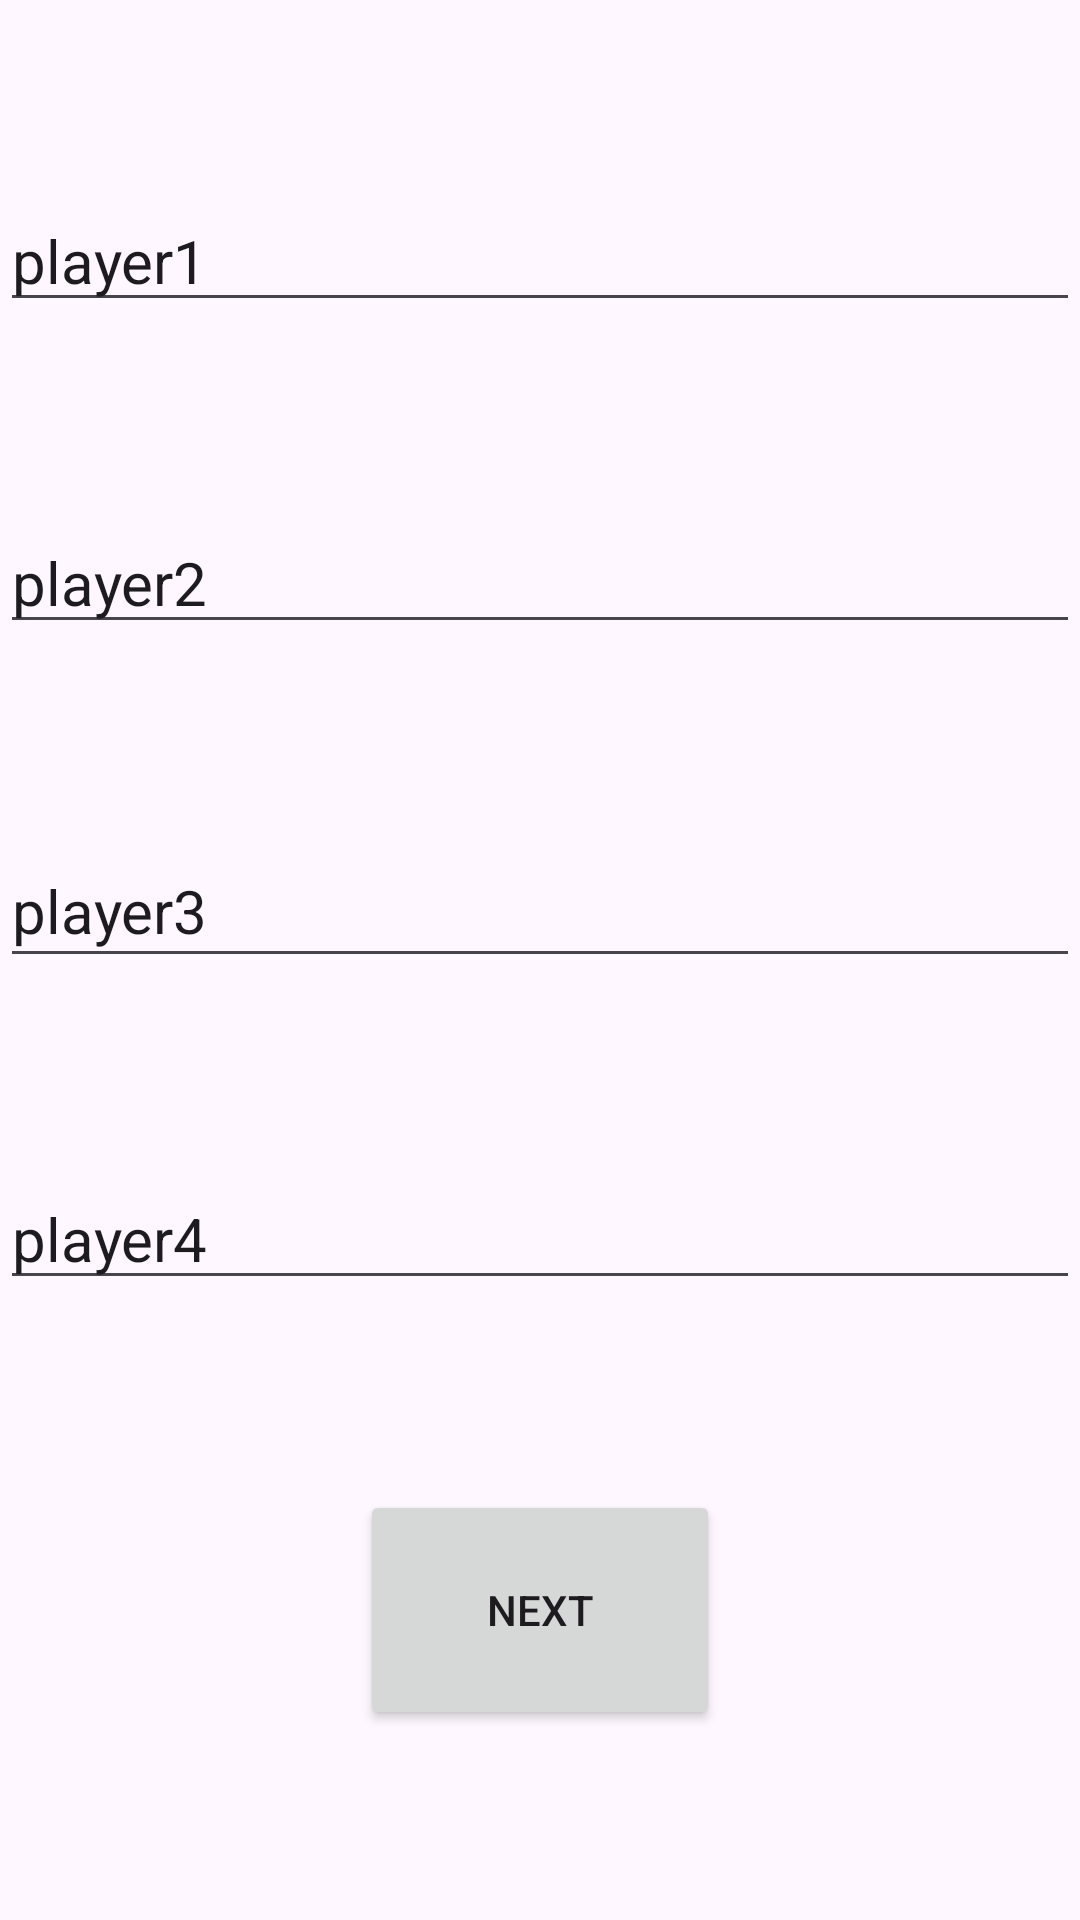

Layout XML and referenced resources for this Android screen:
<!-- AndroidManifest.xml: application theme Theme.Screwcalculator -->
<!-- res/layout/activity_main.xml -->
<?xml version="1.0" encoding="utf-8"?>
<androidx.constraintlayout.widget.ConstraintLayout
    xmlns:android="http://schemas.android.com/apk/res/android"
    xmlns:app="http://schemas.android.com/apk/res-auto"
    xmlns:tools="http://schemas.android.com/tools"
    android:layout_width="match_parent"
    android:layout_height="match_parent"
    tools:context=".MainActivity">

    <EditText
        android:id="@+id/player1"
        android:layout_width="0dp"
        android:layout_height="wrap_content"
        android:ems="10"
        android:inputType="text"
        android:text="player1"
        android:textSize="20sp"
        app:layout_constraintStart_toStartOf="parent"
        app:layout_constraintEnd_toEndOf="parent"
        app:layout_constraintTop_toTopOf="parent"
        app:layout_constraintBottom_toTopOf="@+id/player2"/>

    <EditText
        android:id="@+id/player2"
        android:layout_width="0dp"
        android:layout_height="wrap_content"
        android:ems="10"
        android:inputType="text"
        android:text="player2"
        android:textSize="20sp"
        app:layout_constraintStart_toStartOf="parent"
        app:layout_constraintEnd_toEndOf="parent"
        app:layout_constraintTop_toBottomOf="@+id/player1"
        app:layout_constraintBottom_toTopOf="@+id/player3"/>

    <EditText
        android:id="@+id/player3"
        android:layout_width="0dp"
        android:layout_height="wrap_content"
        android:ems="10"
        android:inputType="text"
        android:minHeight="48dp"
        android:text="player3"
        android:textSize="20sp"
        app:layout_constraintStart_toStartOf="parent"
        app:layout_constraintEnd_toEndOf="parent"
        app:layout_constraintTop_toBottomOf="@+id/player2"
        app:layout_constraintBottom_toTopOf="@+id/player4"/>

    <EditText
        android:id="@+id/player4"
        android:layout_width="0dp"
        android:layout_height="wrap_content"
        android:ems="10"
        android:inputType="text"
        android:text="player4"
        android:textSize="20sp"
        app:layout_constraintStart_toStartOf="parent"
        app:layout_constraintEnd_toEndOf="parent"
        app:layout_constraintTop_toBottomOf="@+id/player3"
        app:layout_constraintBottom_toTopOf="@+id/button"/>

    <Button
        android:id="@+id/button"
        android:layout_width="120dp"
        android:layout_height="80dp"
        android:text="next"
        app:layout_constraintTop_toBottomOf="@+id/player4"
        app:layout_constraintStart_toStartOf="parent"
        app:layout_constraintEnd_toEndOf="parent"
        app:layout_constraintBottom_toBottomOf="parent"/>
</androidx.constraintlayout.widget.ConstraintLayout>
<!-- resources referenced by this layout -->
<resources>
  <style name="Theme.Screwcalculator" parent="Base.Theme.Screwcalculator" />
  <style name="Base.Theme.Screwcalculator" parent="Theme.Material3.DayNight.NoActionBar">
          
          
      </style>
</resources>
